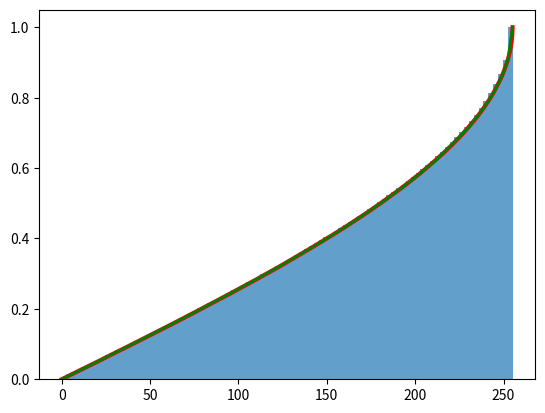

The script that saved this image: (Note: this script raises an exception after producing the figure.)
import random
import math
import matplotlib.pyplot as plt
import numpy as np


def get_input_data():
    v0 = 50
    g = 9.8
    return v0, g


def do_one_iteration(v0, g):
    angle = random.uniform(0, math.pi / 2)
    return v0 ** 2 * math.sin(2 * angle) / g


def do_iterations(v0, g, count_iterations):
    distances = [do_one_iteration(v0, g) for _ in range(count_iterations)]
    return sorted(distances)


def main():
    v0, g = get_input_data()
    count_iterations = 1_000_000
    distances = do_iterations(v0, g, count_iterations)
    # График
    plt.hist(distances, bins='auto', density=True, cumulative=True, alpha=0.7)
    x = np.sort(distances)
    y = np.arange(1, len(x) + 1) / len(x)
    plt.plot(x, y, color='r', linewidth=3)
    # Теоретический результат
    x = np.linspace(min(x), max(x), 100)
    y = 2 / np.pi * np.arcsin(x * g / (v0 ** 2))
    plt.plot(x, y, color='g', linewidth=2)
    plt.savefig("pictures/12.17.Chance.jpg")
    plt.grid(True)
    plt.show()


if __name__ == '__main__':
    main()
